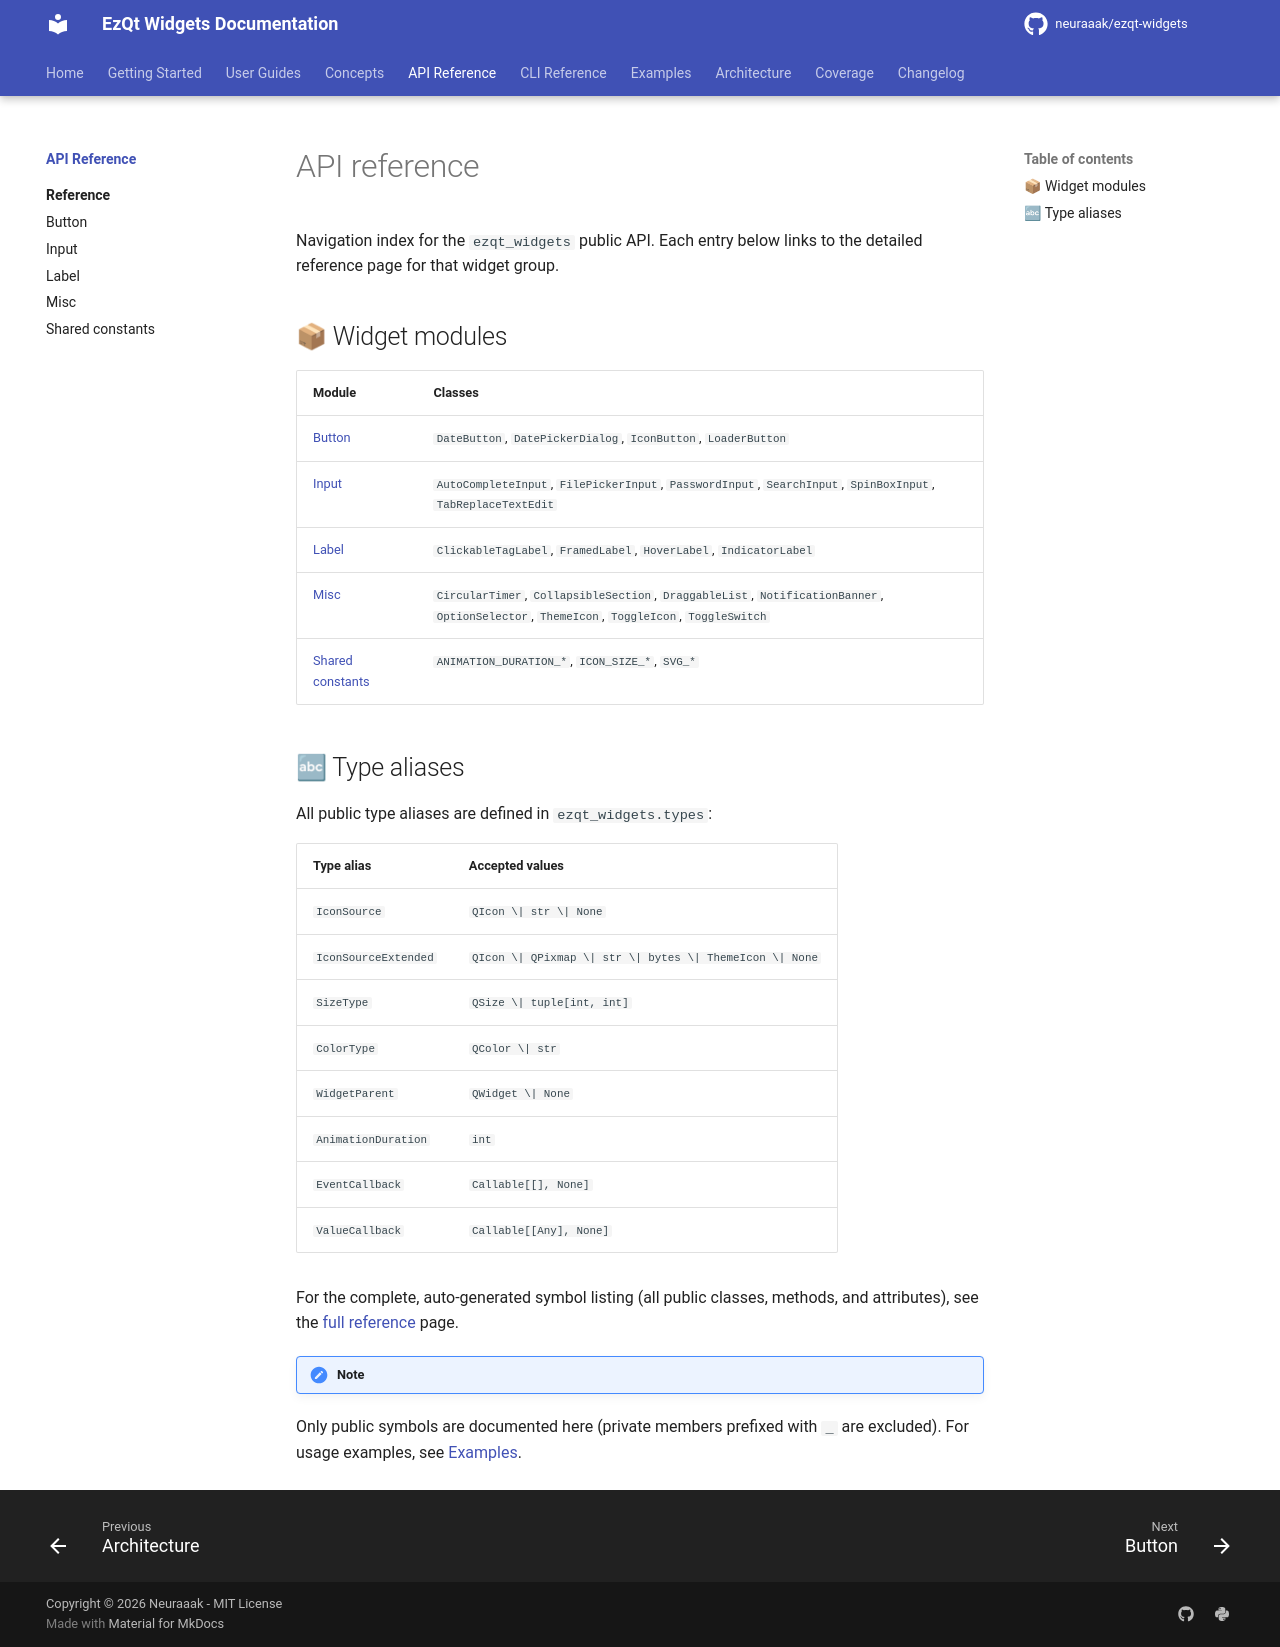

repository: neuraaak/ezqt-widgets · page: 2.7.4/api/index.html · generator: mkdocs

# API reference

Navigation index for the `ezqt_widgets` public API.
Each entry below links to the detailed reference page for that widget group.

## 📦 Widget modules

| Module                                  | Classes                                                                                                                                   |
| --------------------------------------- | ----------------------------------------------------------------------------------------------------------------------------------------- |
| [Button](reference/button.md)           | `DateButton`, `DatePickerDialog`, `IconButton`, `LoaderButton`                                                                            |
| [Input](reference/input.md)             | `AutoCompleteInput`, `FilePickerInput`, `PasswordInput`, `SearchInput`, `SpinBoxInput`, `TabReplaceTextEdit`                              |
| [Label](reference/label.md)             | `ClickableTagLabel`, `FramedLabel`, `HoverLabel`, `IndicatorLabel`                                                                        |
| [Misc](reference/misc.md)               | `CircularTimer`, `CollapsibleSection`, `DraggableList`, `NotificationBanner`, `OptionSelector`, `ThemeIcon`, `ToggleIcon`, `ToggleSwitch` |
| [Shared constants](reference/shared.md) | `ANIMATION_DURATION_*`, `ICON_SIZE_*`, `SVG_*`                                                                                            |

## 🔤 Type aliases

All public type aliases are defined in `ezqt_widgets.types`:

| Type alias           | Accepted values                                         |
| -------------------- | ------------------------------------------------------- |
| `IconSource`         | `QIcon \| str \| None`                                  |
| `IconSourceExtended` | `QIcon \| QPixmap \| str \| bytes \| ThemeIcon \| None` |
| `SizeType`           | `QSize \| tuple[int, int]`                              |
| `ColorType`          | `QColor \| str`                                         |
| `WidgetParent`       | `QWidget \| None`                                       |
| `AnimationDuration`  | `int`                                                   |
| `EventCallback`      | `Callable[[], None]`                                    |
| `ValueCallback`      | `Callable[[Any], None]`                                 |

For the complete, auto-generated symbol listing (all public classes, methods, and
attributes), see the [full reference](reference/index.md) page.

!!! note
Only public symbols are documented here (private members prefixed with `_` are excluded).
For usage examples, see [Examples](../examples/index.md).
